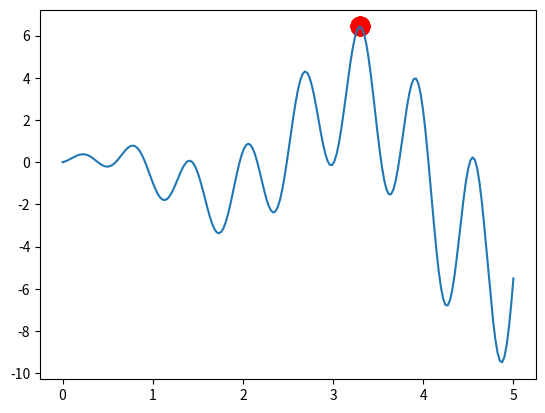

Reproduce this figure in Python.
import numpy as np
import matplotlib.pyplot as plt

DNA_SIZE = 10           # DNA length
POP_SIZE = 20            # population size
CROSS_RATE = 0.6         # mating probability (DNA crossover)
MUTATION_RATE = 0.01     # mutation probability
N_GENERATIONS = 200
X_BOUND = [0, 5]         # x upper and lower bounds


def F(x): return np.sin(10*x)*x + np.cos(2*x)*x     # to find the maximum of this function


class MGA(object):
    def __init__(self, DNA_size, DNA_bound, cross_rate, mutation_rate, pop_size):
        self.DNA_size = DNA_size
        DNA_bound[1] += 1
        self.DNA_bound = DNA_bound
        self.cross_rate = cross_rate
        self.mutate_rate = mutation_rate
        self.pop_size = pop_size

        # initial DNAs for winner and loser
        self.pop = np.random.randint(*DNA_bound, size=(1, self.DNA_size)).repeat(pop_size, axis=0)

    def translateDNA(self, pop):
        # convert binary DNA to decimal and normalize it to a range(0, 5)
        return pop.dot(2 ** np.arange(self.DNA_size)[::-1]) / (2 ** self.DNA_size - 1) * X_BOUND[1]

    def get_fitness(self, product):
        return product      # it is OK to use product value as fitness in here

    def crossover(self, loser_winner):      # crossover for loser
        cross_idx = np.empty((self.DNA_size,)).astype(np.bool)
        for i in range(self.DNA_size):
            cross_idx[i] = True if np.random.uniform(0, 1) < self.cross_rate else False  # crossover index
        loser_winner[0, cross_idx] = loser_winner[1, cross_idx]  # assign winners genes to loser
        return loser_winner

    def mutate(self, loser_winner):         # mutation for loser
        mutation_idx = np.empty((self.DNA_size,)).astype(np.bool)
        for i in range(self.DNA_size):
            mutation_idx[i] = True if np.random.uniform(0, 1) < self.mutate_rate else False  # mutation index
        # flip values in mutation points
        loser_winner[0, mutation_idx] = ~loser_winner[0, mutation_idx].astype(np.bool)
        return loser_winner

    def evolve(self, n):    # nature selection wrt pop's fitness
        for _ in range(n):  # random pick and compare n times
            sub_pop_idx = np.random.choice(np.arange(0, self.pop_size), size=2, replace=False)
            sub_pop = self.pop[sub_pop_idx]             # pick 2 from pop
            product = F(self.translateDNA(sub_pop))
            fitness = self.get_fitness(product)
            loser_winner_idx = np.argsort(fitness)
            loser_winner = sub_pop[loser_winner_idx]    # the first is loser and second is winner
            loser_winner = self.crossover(loser_winner)
            loser_winner = self.mutate(loser_winner)
            self.pop[sub_pop_idx] = loser_winner

        DNA_prod = self.translateDNA(self.pop)
        pred = F(DNA_prod)
        return DNA_prod, pred


plt.ion()       # something about plotting
x = np.linspace(*X_BOUND, 200)
plt.plot(x, F(x))

ga = MGA(DNA_size=DNA_SIZE, DNA_bound=[0, 1], cross_rate=CROSS_RATE, mutation_rate=MUTATION_RATE, pop_size=POP_SIZE)

for _ in range(N_GENERATIONS):                    # 100 generations
    DNA_prod, pred = ga.evolve(5)          # natural selection, crossover and mutation

    # something about plotting
    if 'sca' in globals(): sca.remove()
    sca = plt.scatter(DNA_prod, pred, s=200, lw=0, c='red', alpha=0.5); plt.pause(0.05)

plt.ioff();plt.show()